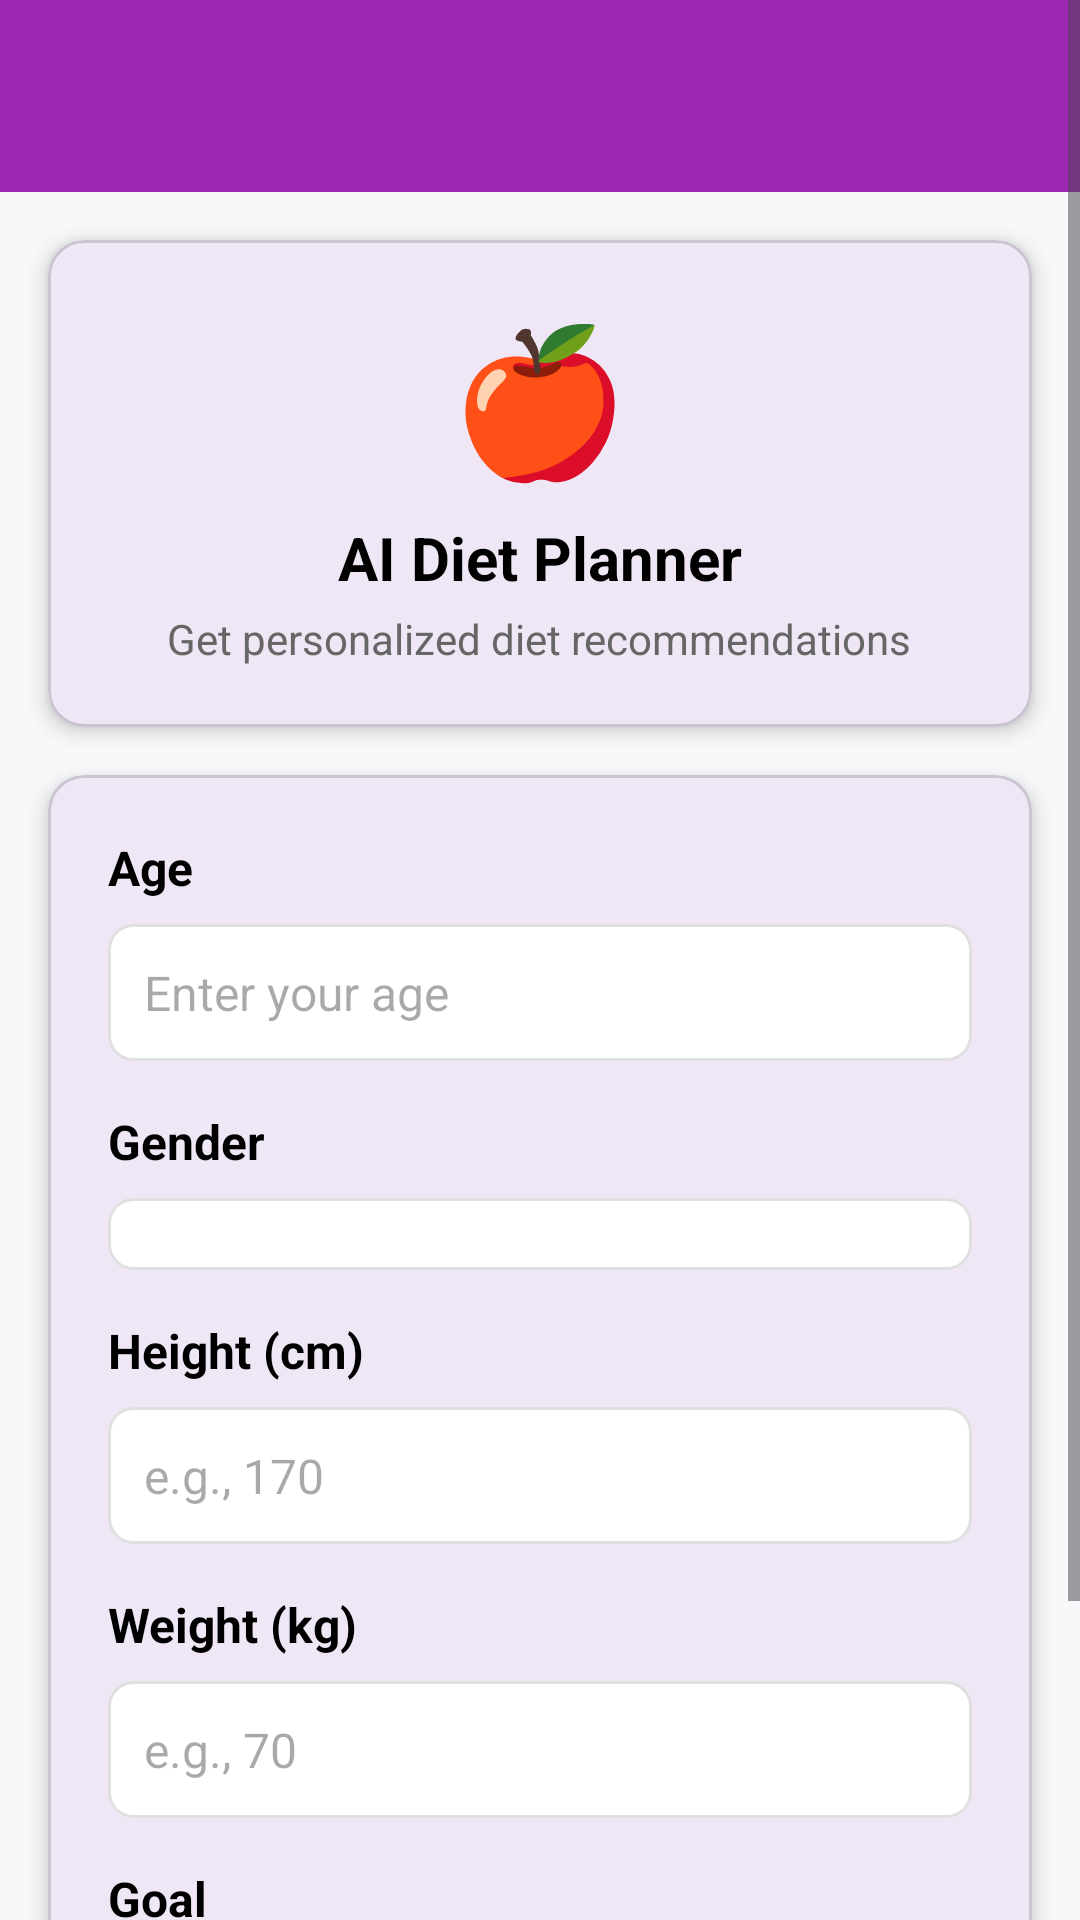

Here is an Android app screen rendered from its layout file. Give the layout XML and the strings, colors and styles it references.
<!-- AndroidManifest.xml: application theme Theme.AIFitness -->
<!-- res/layout/activity_ai_diet.xml -->
<?xml version="1.0" encoding="utf-8"?>
<ScrollView
    xmlns:android="http://schemas.android.com/apk/res/android"
    xmlns:app="http://schemas.android.com/apk/res-auto"
    xmlns:tools="http://schemas.android.com/tools"
    android:layout_width="match_parent"
    android:layout_height="match_parent"
    android:background="#F7F8FA">

    <androidx.constraintlayout.widget.ConstraintLayout
        android:id="@+id/main"
        android:layout_width="match_parent"
        android:layout_height="wrap_content"
        tools:context=".AIDietActivity">

        <com.google.android.material.appbar.MaterialToolbar
            android:id="@+id/toolbar"
            android:layout_width="match_parent"
            android:layout_height="?attr/actionBarSize"
            android:background="@color/purple_500"
            android:elevation="4dp"
            app:layout_constraintTop_toTopOf="parent"
            app:titleTextColor="@android:color/white"
            app:navigationIconTint="@android:color/white" />

        <com.google.android.material.card.MaterialCardView
            android:id="@+id/cardHeader"
            android:layout_width="0dp"
            android:layout_height="wrap_content"
            android:layout_marginStart="16dp"
            android:layout_marginTop="16dp"
            android:layout_marginEnd="16dp"
            app:cardCornerRadius="12dp"
            app:cardElevation="4dp"
            app:layout_constraintEnd_toEndOf="parent"
            app:layout_constraintStart_toStartOf="parent"
            app:layout_constraintTop_toBottomOf="@+id/toolbar">

            <LinearLayout
                android:layout_width="match_parent"
                android:layout_height="wrap_content"
                android:orientation="vertical"
                android:padding="20dp"
                android:gravity="center">

                <TextView
                    android:layout_width="wrap_content"
                    android:layout_height="wrap_content"
                    android:text="🍎"
                    android:textSize="48sp"
                    android:layout_marginBottom="8dp" />

                <TextView
                    android:layout_width="wrap_content"
                    android:layout_height="wrap_content"
                    android:text="AI Diet Planner"
                    android:textSize="20sp"
                    android:textStyle="bold"
                    android:textColor="@color/black" />

                <TextView
                    android:layout_width="wrap_content"
                    android:layout_height="wrap_content"
                    android:layout_marginTop="4dp"
                    android:text="Get personalized diet recommendations"
                    android:textSize="14sp"
                    android:textColor="#666" />

            </LinearLayout>

        </com.google.android.material.card.MaterialCardView>

        <com.google.android.material.card.MaterialCardView
            android:id="@+id/cardInputForm"
            android:layout_width="0dp"
            android:layout_height="wrap_content"
            android:layout_marginStart="16dp"
            android:layout_marginTop="16dp"
            android:layout_marginEnd="16dp"
            app:cardCornerRadius="12dp"
            app:cardElevation="4dp"
            app:layout_constraintEnd_toEndOf="parent"
            app:layout_constraintStart_toStartOf="parent"
            app:layout_constraintTop_toBottomOf="@+id/cardHeader">

            <LinearLayout
                android:layout_width="match_parent"
                android:layout_height="wrap_content"
                android:orientation="vertical"
                android:padding="20dp">

                
                <TextView
                    android:layout_width="wrap_content"
                    android:layout_height="wrap_content"
                    android:text="Age"
                    android:textSize="16sp"
                    android:textStyle="bold"
                    android:textColor="@color/black" />

                <EditText
                    android:id="@+id/editTextAge"
                    android:layout_width="match_parent"
                    android:layout_height="wrap_content"
                    android:layout_marginTop="8dp"
                    android:background="@drawable/edit_text_background"
                    android:hint="Enter your age"
                    android:inputType="number"
                    android:padding="12dp"
                    android:textSize="16sp" />

                <TextView
                    android:layout_width="wrap_content"
                    android:layout_height="wrap_content"
                    android:layout_marginTop="16dp"
                    android:text="Gender"
                    android:textSize="16sp"
                    android:textStyle="bold"
                    android:textColor="@color/black" />

                <Spinner
                    android:id="@+id/spinnerGender"
                    android:layout_width="match_parent"
                    android:layout_height="wrap_content"
                    android:layout_marginTop="8dp"
                    android:background="@drawable/edit_text_background"
                    android:padding="12dp" />

                <TextView
                    android:layout_width="wrap_content"
                    android:layout_height="wrap_content"
                    android:layout_marginTop="16dp"
                    android:text="Height (cm)"
                    android:textSize="16sp"
                    android:textStyle="bold"
                    android:textColor="@color/black" />

                <EditText
                    android:id="@+id/editTextHeight"
                    android:layout_width="match_parent"
                    android:layout_height="wrap_content"
                    android:layout_marginTop="8dp"
                    android:background="@drawable/edit_text_background"
                    android:hint="e.g., 170"
                    android:inputType="numberDecimal"
                    android:padding="12dp"
                    android:textSize="16sp" />


                <TextView
                    android:layout_width="wrap_content"
                    android:layout_height="wrap_content"
                    android:layout_marginTop="16dp"
                    android:text="Weight (kg)"
                    android:textSize="16sp"
                    android:textStyle="bold"
                    android:textColor="@color/black" />

                <EditText
                    android:id="@+id/editTextWeight"
                    android:layout_width="match_parent"
                    android:layout_height="wrap_content"
                    android:layout_marginTop="8dp"
                    android:background="@drawable/edit_text_background"
                    android:hint="e.g., 70"
                    android:inputType="numberDecimal"
                    android:padding="12dp"
                    android:textSize="16sp" />

                <TextView
                    android:layout_width="wrap_content"
                    android:layout_height="wrap_content"
                    android:layout_marginTop="16dp"
                    android:text="Goal"
                    android:textSize="16sp"
                    android:textStyle="bold"
                    android:textColor="@color/black" />

                <Spinner
                    android:id="@+id/spinnerGoal"
                    android:layout_width="match_parent"
                    android:layout_height="wrap_content"
                    android:layout_marginTop="8dp"
                    android:background="@drawable/edit_text_background"
                    android:padding="12dp" />

                <com.google.android.material.button.MaterialButton
                    android:id="@+id/buttonGenerateDiet"
                    android:layout_width="match_parent"
                    android:layout_height="wrap_content"
                    android:layout_marginTop="24dp"
                    android:text="Generate Diet Plan"
                    android:textSize="16sp"
                    android:textStyle="bold"
                    android:textColor="@android:color/white"
                    android:backgroundTint="#4CAF50"
                    app:cornerRadius="12dp" />

                <ProgressBar
                    android:id="@+id/progressBar"
                    android:layout_width="wrap_content"
                    android:layout_height="wrap_content"
                    android:layout_marginTop="16dp"
                    android:layout_gravity="center"
                    android:visibility="gone" />

            </LinearLayout>

        </com.google.android.material.card.MaterialCardView>

        <com.google.android.material.card.MaterialCardView
            android:id="@+id/cardViewResponse"
            android:layout_width="0dp"
            android:layout_height="wrap_content"
            android:layout_marginStart="16dp"
            android:layout_marginTop="16dp"
            android:layout_marginEnd="16dp"
            android:layout_marginBottom="24dp"
            android:visibility="gone"
            app:cardCornerRadius="12dp"
            app:cardElevation="4dp"
            app:layout_constraintEnd_toEndOf="parent"
            app:layout_constraintStart_toStartOf="parent"
            app:layout_constraintTop_toBottomOf="@+id/cardInputForm">

            <ScrollView
                android:layout_width="match_parent"
                android:layout_height="wrap_content"
                android:maxHeight="400dp">

                <LinearLayout
                    android:layout_width="match_parent"
                    android:layout_height="wrap_content"
                    android:orientation="vertical"
                    android:padding="20dp">

                    <TextView
                        android:layout_width="wrap_content"
                        android:layout_height="wrap_content"
                        android:text="📋 Your Personalized Diet Plan"
                        android:textSize="18sp"
                        android:textStyle="bold"
                        android:textColor="@color/black"
                        android:layout_marginBottom="12dp" />

                    <TextView
                        android:id="@+id/textViewDietPlan"
                        android:layout_width="match_parent"
                        android:layout_height="wrap_content"
                        android:textSize="14sp"
                        android:textColor="#333"
                        android:lineSpacingExtra="4dp"
                        tools:text="Breakfast:\n• Oatmeal with fruits\n• Green tea\n\nLunch:\n• Dal with rice\n• Vegetable curry\n• Salad\n\nEvening Snack:\n• Nuts and seeds\n• Herbal tea\n\nDinner:\n• Grilled chicken\n• Steamed vegetables\n• Brown rice" />

                </LinearLayout>

            </ScrollView>

        </com.google.android.material.card.MaterialCardView>

    </androidx.constraintlayout.widget.ConstraintLayout>

</ScrollView>
<!-- resources referenced by this layout -->
<resources>
  <color name="black">#FF000000</color>
  <color name="purple_500">#FF9C27B0</color>
  <!-- drawable edit_text_background (drawable) -->
  <?xml version="1.0" encoding="utf-8"?>
  <shape xmlns:android="http://schemas.android.com/apk/res/android"
      android:shape="rectangle">
      
      
      <solid android:color="#FFFFFF" />
      
      
      <stroke
          android:width="1dp"
          android:color="#E0E0E0" />
      
      
      <corners android:radius="8dp" />
      
  </shape>
  <style name="Theme.AIFitness" parent="Base.Theme.AIFitness" />
  <style name="Base.Theme.AIFitness" parent="Theme.Material3.DayNight.NoActionBar">
          
          
      </style>
</resources>
